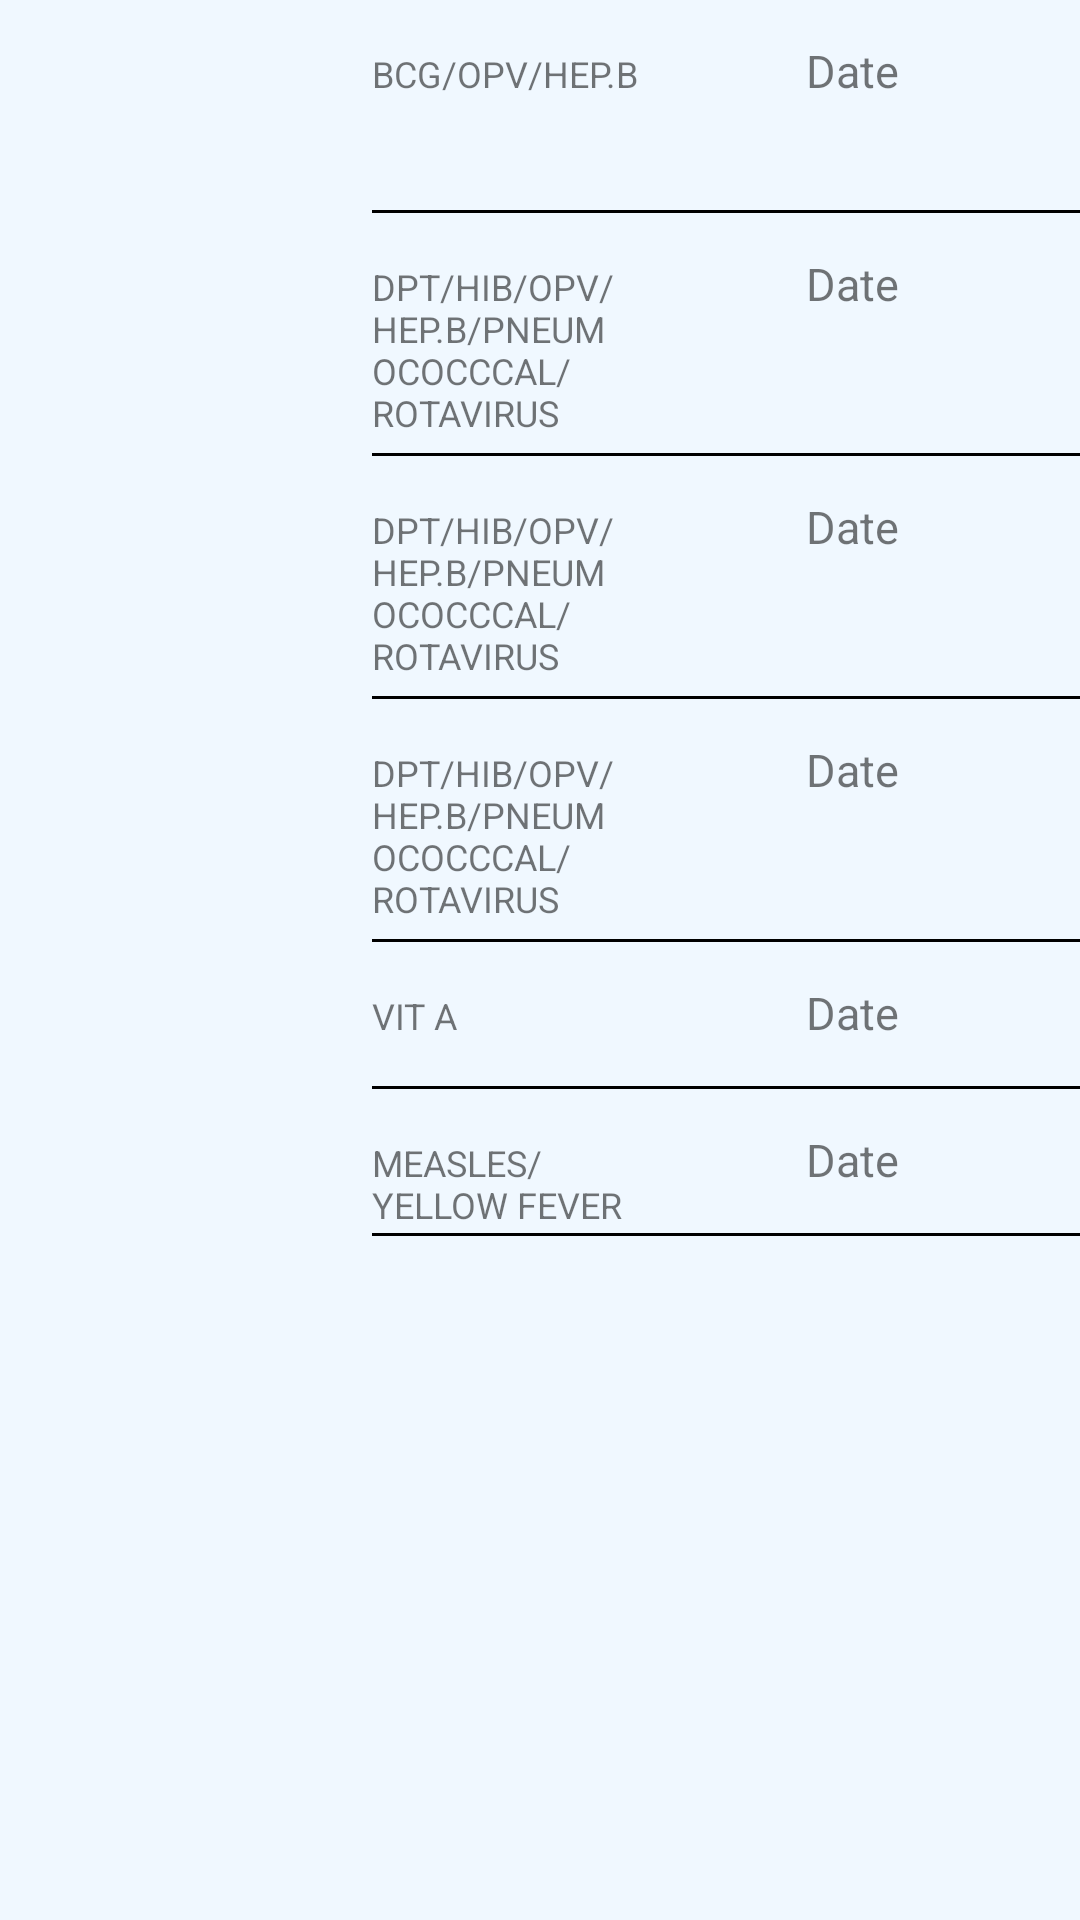

Produce the Android XML layout that renders to this screen, including the resource entries it uses.
<!-- AndroidManifest.xml: application theme Theme.ChimmuniApp -->
<!-- res/layout/immunization_list.xml -->
<?xml version="1.0" encoding="utf-8"?>
<LinearLayout
    xmlns:android="http://schemas.android.com/apk/res/android"
    android:layout_width="match_parent"
    android:layout_height="match_parent"
    android:orientation="vertical"
    android:paddingLeft="3dp"
    android:background="@color/aliceblue">
    <LinearLayout
        android:layout_width="match_parent"
        android:layout_height="wrap_content"
        android:orientation="horizontal">
        <TextView
            android:layout_width="120dp"
            android:layout_height="wrap_content"
            android:id="@+id/name"
            android:textSize="20sp"
            android:layout_marginTop="8dp"
            android:layout_marginLeft="1dp"/>


        <LinearLayout
            android:layout_width="wrap_content"
            android:layout_height="wrap_content"
            android:orientation="vertical">

            <LinearLayout
                android:layout_width="wrap_content"
                android:layout_height="70dp"
                android:orientation="horizontal">
                <TextView
                    android:layout_width="100dp"
                    android:layout_height="wrap_content"
                    android:id="@+id/immun1"
                    android:textSize="12sp"
                    android:text="BCG/OPV/HEP.B"
                    />
                <TextView
                    android:layout_width="120dp"
                    android:layout_height="wrap_content"
                    android:id="@+id/date1"
                    android:textSize="15sp"
                    android:text="Date"
                    android:textAlignment="center"
                    android:gravity="center_horizontal" />
                <CheckBox
                    android:layout_width="wrap_content"
                    android:layout_height="wrap_content"
                    android:id="@+id/status1"
                    android:layout_marginLeft="12dp"/>

            </LinearLayout>

            <View
                android:layout_width="match_parent"
                android:layout_height="1dp"
                android:background="@color/black"/>

            <LinearLayout
                android:layout_width="wrap_content"
                android:layout_height="80dp"
                android:orientation="horizontal">

                <TextView
                    android:id="@+id/immun2"
                    android:layout_width="100dp"
                    android:layout_height="wrap_content"
                    android:text="DPT/HIB/OPV/HEP.B/PNEUMOCOCCCAL/ROTAVIRUS"
                    android:textSize="12sp" />

                <TextView
                    android:layout_width="120dp"
                    android:layout_height="wrap_content"
                    android:id="@+id/date2"
                    android:textSize="15sp"
                    android:text="Date"
                    android:textAlignment="center"
                    android:gravity="center_horizontal" />
                <CheckBox
                    android:layout_width="wrap_content"
                    android:layout_height="wrap_content"
                    android:id="@+id/status2"
                    android:layout_marginLeft="12dp"/>

            </LinearLayout>

            <View
                android:layout_width="match_parent"
                android:layout_height="1dp"
                android:background="@color/black"/>
            <LinearLayout
                android:layout_width="wrap_content"
                android:layout_height="80dp"
                android:orientation="horizontal">
                <TextView
                    android:layout_width="100dp"
                    android:layout_height="wrap_content"
                    android:id="@+id/immun3"
                    android:textSize="12sp"
                    android:text="DPT/HIB/OPV/HEP.B/PNEUMOCOCCCAL/ROTAVIRUS" />
                <TextView
                    android:layout_width="120dp"
                    android:layout_height="wrap_content"
                    android:id="@+id/date3"
                    android:textSize="15sp"
                    android:text="Date"
                    android:textAlignment="center"
                    android:gravity="center_horizontal" />
                <CheckBox
                    android:layout_width="wrap_content"
                    android:layout_height="wrap_content"
                    android:id="@+id/status3"
                    android:layout_marginLeft="12dp"/>

            </LinearLayout>

            <View
                android:layout_width="match_parent"
                android:layout_height="1dp"
                android:background="@color/black"/>
            <LinearLayout
                android:layout_width="wrap_content"
                android:layout_height="80dp"
                android:orientation="horizontal">
                <TextView
                    android:layout_width="100dp"
                    android:layout_height="wrap_content"
                    android:id="@+id/immun4"
                    android:textSize="12sp"
                    android:text="DPT/HIB/OPV/HEP.B/PNEUMOCOCCCAL/ROTAVIRUS"/>
                <TextView
                    android:layout_width="120dp"
                    android:layout_height="wrap_content"
                    android:id="@+id/date4"
                    android:textSize="15sp"
                    android:text="Date"
                    android:textAlignment="center"
                    android:gravity="center_horizontal" />
                <CheckBox
                    android:layout_width="wrap_content"
                    android:layout_height="wrap_content"
                    android:id="@+id/status4"
                    android:layout_marginLeft="12dp"/>

            </LinearLayout>

            <View
                android:layout_width="match_parent"
                android:layout_height="1dp"
                android:background="@color/black"/>
            <LinearLayout
                android:layout_width="wrap_content"
                android:layout_height="wrap_content"
                android:orientation="horizontal">
                <TextView
                    android:layout_width="100dp"
                    android:layout_height="wrap_content"
                    android:id="@+id/immun5"
                    android:textSize="12sp"
                    android:text="VIT A"/>
                <TextView
                    android:layout_width="120dp"
                    android:layout_height="wrap_content"
                    android:id="@+id/date5"
                    android:textSize="15sp"
                    android:text="Date"
                    android:textAlignment="center"
                    android:gravity="center_horizontal" />
                <CheckBox
                    android:layout_width="wrap_content"
                    android:layout_height="wrap_content"
                    android:id="@+id/status5"
                    android:layout_marginLeft="12dp"/>

            </LinearLayout>

            <View
                android:layout_width="match_parent"
                android:layout_height="1dp"
                android:background="@color/black"/>
            <LinearLayout
                android:layout_width="wrap_content"
                android:layout_height="wrap_content"
                android:orientation="horizontal">
                <TextView
                    android:layout_width="100dp"
                    android:layout_height="wrap_content"
                    android:id="@+id/immun6"
                    android:textSize="12sp"
                    android:text="MEASLES/YELLOW FEVER" />
                <TextView
                    android:layout_width="120dp"
                    android:layout_height="wrap_content"
                    android:id="@+id/date6"
                    android:textSize="15sp"
                    android:text="Date"
                    android:textAlignment="center"
                    android:gravity="center_horizontal" />
                <CheckBox
                    android:layout_width="wrap_content"
                    android:layout_height="wrap_content"
                    android:id="@+id/status6"
                    android:layout_marginLeft="12dp"/>
            </LinearLayout>

            <View
                android:layout_width="match_parent"
                android:layout_height="1dp"
                android:background="@color/black"
                android:layout_marginBottom="10dp"/>

        </LinearLayout>
    </LinearLayout>

</LinearLayout>
<!-- resources referenced by this layout -->
<resources>
  <color name="aliceblue">#f0f8ff</color>
  <color name="black">#FF000000</color>
  <style name="Theme.ChimmuniApp" parent="Theme.MaterialComponents.DayNight.NoActionBar">
          
          <item name="colorPrimary">@color/purple_500</item>
          <item name="colorPrimaryVariant">@color/purple_700</item>
          <item name="colorOnPrimary">@color/white</item>
          
          <item name="colorSecondary">@color/teal_200</item>
          <item name="colorSecondaryVariant">@color/teal_700</item>
          <item name="colorOnSecondary">@color/black</item>
          
          <item name="android:statusBarColor" tools:targetApi="l">?attr/colorPrimaryVariant</item>
          
      </style>
  <color name="purple_500">#68F6E8</color>
  <color name="purple_700">#9dfceb</color>
  <color name="white">#FFFFFFFF</color>
  <color name="teal_200">#68F6E8</color>
  <color name="teal_700">#68F6E8</color>
</resources>
